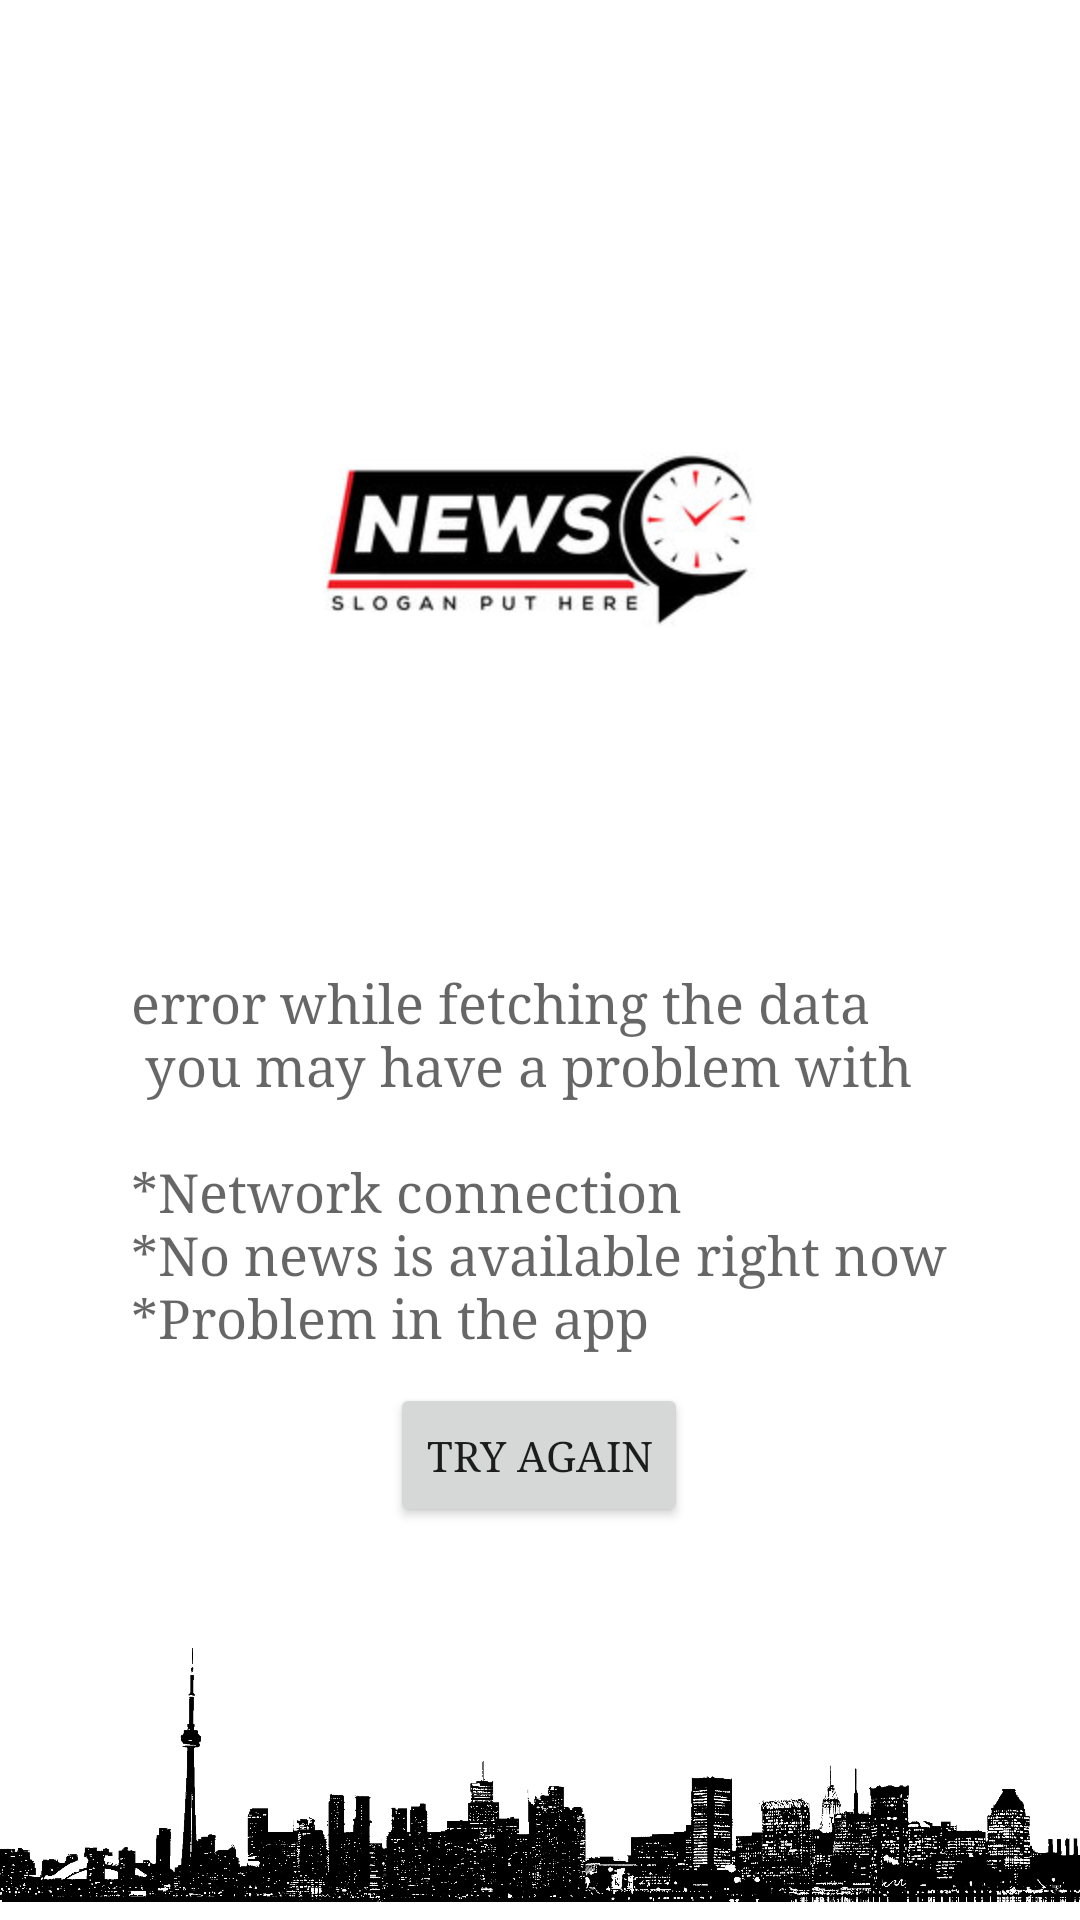

Android layout source for this screen:
<!-- AndroidManifest.xml: application theme Theme.News -->
<!-- res/layout/error_page.xml -->
<?xml version="1.0" encoding="utf-8"?>

<androidx.constraintlayout.widget.ConstraintLayout xmlns:android="http://schemas.android.com/apk/res/android"
    xmlns:app="http://schemas.android.com/apk/res-auto"
    xmlns:tools="http://schemas.android.com/tools"
    android:layout_width="match_parent"
    android:layout_height="match_parent">

    <ImageView
        android:id="@+id/imageView2"
        android:layout_width="240dp"
        android:layout_height="240dp"
        android:scaleType="centerCrop"
        android:src="@drawable/news_logo_"
        app:layout_constraintBottom_toTopOf="@+id/imageView"
        app:layout_constraintEnd_toEndOf="parent"
        app:layout_constraintHorizontal_bias="0.497"
        app:layout_constraintStart_toStartOf="parent"
        app:layout_constraintTop_toTopOf="parent"
        app:layout_constraintVertical_bias="0.19999999" />

    <TextView
        android:id="@+id/tv_error_message"
        android:layout_width="wrap_content"
        android:layout_height="wrap_content"
        android:text="@string/error_message"
        android:textAppearance="@style/TextAppearance.AppCompat.Medium"
        app:layout_constraintBottom_toTopOf="@+id/imageView"
        app:layout_constraintEnd_toEndOf="@+id/imageView2"
        app:layout_constraintStart_toStartOf="@+id/imageView2"
        app:layout_constraintTop_toBottomOf="@+id/imageView2"
        app:layout_constraintVertical_bias="0.19999999" />

    <Button
        android:layout_width="wrap_content"
        android:layout_height="wrap_content"
        android:text="try again"
        android:layout_marginTop="10dp"
        app:layout_constraintEnd_toEndOf="@+id/tv_error_message"
        app:layout_constraintStart_toStartOf="@+id/tv_error_message"
        app:layout_constraintTop_toBottomOf="@+id/tv_error_message" />

    <ImageView
        android:id="@+id/imageView"
        android:layout_width="match_parent"
        android:layout_height="100dp"
        android:src="@drawable/footer"
        app:layout_constraintBottom_toBottomOf="parent" />

</androidx.constraintlayout.widget.ConstraintLayout>
<!-- resources referenced by this layout -->
<resources>
  <!-- drawable footer: png bitmap (drawable-v24, 101080 bytes) -->
  <!-- drawable news_logo_: jpg bitmap (drawable-v24, 12458 bytes) -->
  <string name="error_message">error while fetching the data\n you may have a problem with\n\n*Network connection\n*No news is available right now\n*Problem in the app</string>
  <style name="Theme.News" parent="Theme.MaterialComponents.DayNight.NoActionBar">
          
          <item name="colorPrimary">@color/black</item>
          <item name="colorPrimaryVariant">@color/black</item>
          <item name="colorOnPrimary">@color/white</item>
          
          <item name="colorSecondary">@color/black</item>
          <item name="colorSecondaryVariant">@color/teal_700</item>
          <item name="colorOnSecondary">@color/white</item>
          
          <item name="android:statusBarColor" tools:targetApi="l">?attr/colorPrimaryVariant</item>
          
          <item name="fontFamily">serif</item>
          <item name="android:forceDarkAllowed" tools:targetApi="q">false</item>
      </style>
  <color name="black">#FF000000</color>
  <color name="white">#FFFFFFFF</color>
  <color name="teal_700">@color/black</color>
</resources>
